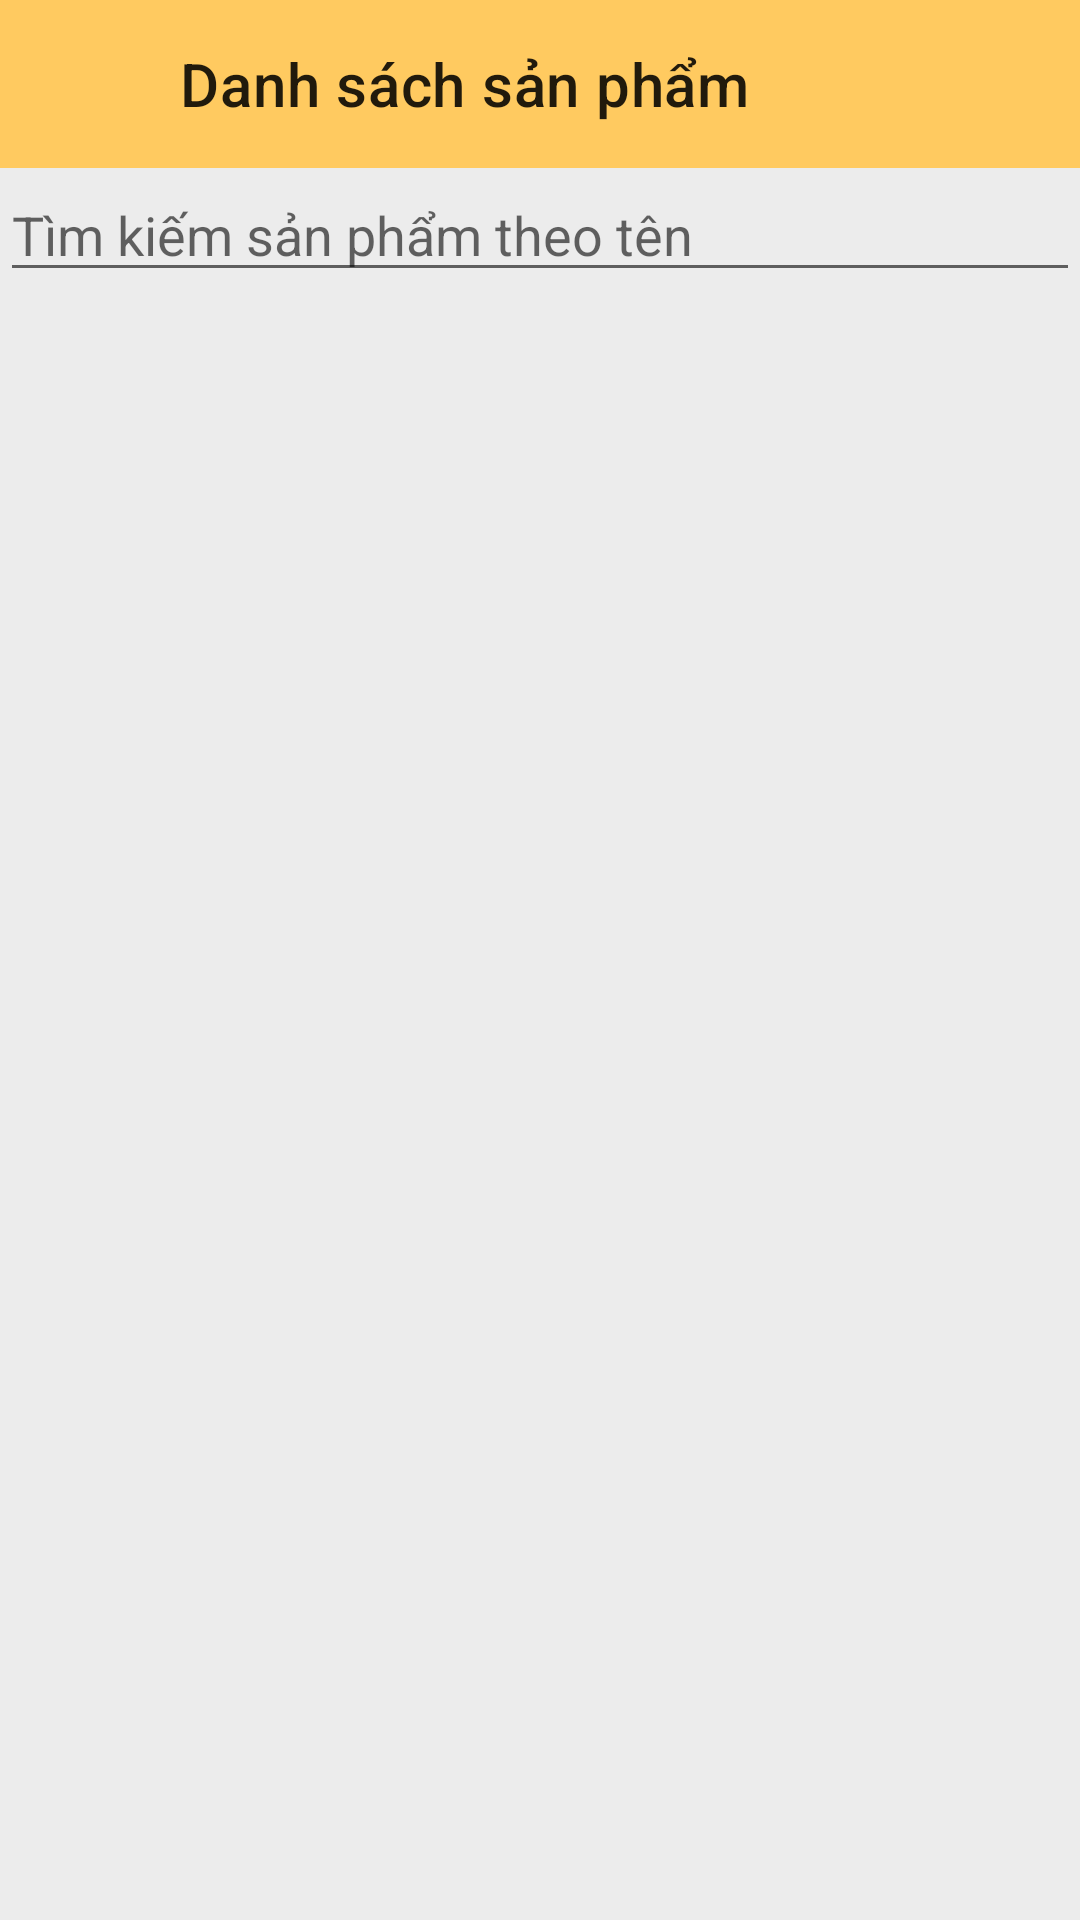

The Android layout XML behind this screen, and the referenced resources:
<!-- AndroidManifest.xml: application theme Theme.SalesManagement -->
<!-- res/layout/activity_list_product.xml -->
<LinearLayout xmlns:android="http://schemas.android.com/apk/res/android"
    xmlns:app="http://schemas.android.com/apk/res-auto"
    xmlns:tools="http://schemas.android.com/tools"
    android:layout_width="match_parent"
    android:layout_height="match_parent"
    android:background="#ECECEC"
    android:orientation="vertical"
    tools:context=".Product.ListProductActivity">

    <androidx.appcompat.widget.Toolbar
        android:id="@+id/toolbar"
        android:layout_width="match_parent"
        android:layout_height="?attr/actionBarSize"
        android:background="#ffca60"
        app:title="Danh sách sản phẩm"
        app:titleMarginStart="60dp" />
    <EditText
        android:layout_width="match_parent"
        android:layout_height="wrap_content"
        android:id="@+id/searchP"
        android:hint="Tìm kiếm sản phẩm theo tên"/>


    <androidx.recyclerview.widget.RecyclerView
        android:layout_width="match_parent"
        android:layout_height="wrap_content"
        android:id="@+id/rvProduct"/>
</LinearLayout>
<!-- resources referenced by this layout -->
<resources>
  <style name="Theme.SalesManagement" parent="Theme.MaterialComponents.DayNight.NoActionBar">
          
          <item name="colorPrimary">@color/yellow_sama</item>
          <item name="colorPrimaryVariant">@color/purple_700</item>
          <item name="colorOnPrimary">@color/white</item>
          
          <item name="colorSecondary">@color/teal_200</item>
          <item name="colorSecondaryVariant">@color/teal_700</item>
          <item name="colorOnSecondary">@color/black</item>
          
          <item name="android:statusBarColor" tools:targetApi="l">@color/yellow_sama</item>
          
      </style>
  <color name="yellow_sama">#FFFFCA60</color>
  <color name="purple_700">#FF3700B3</color>
  <color name="white">#FFFFFFFF</color>
  <color name="teal_200">#FF03DAC5</color>
  <color name="teal_700">#FF018786</color>
  <color name="black">#FF000000</color>
</resources>
